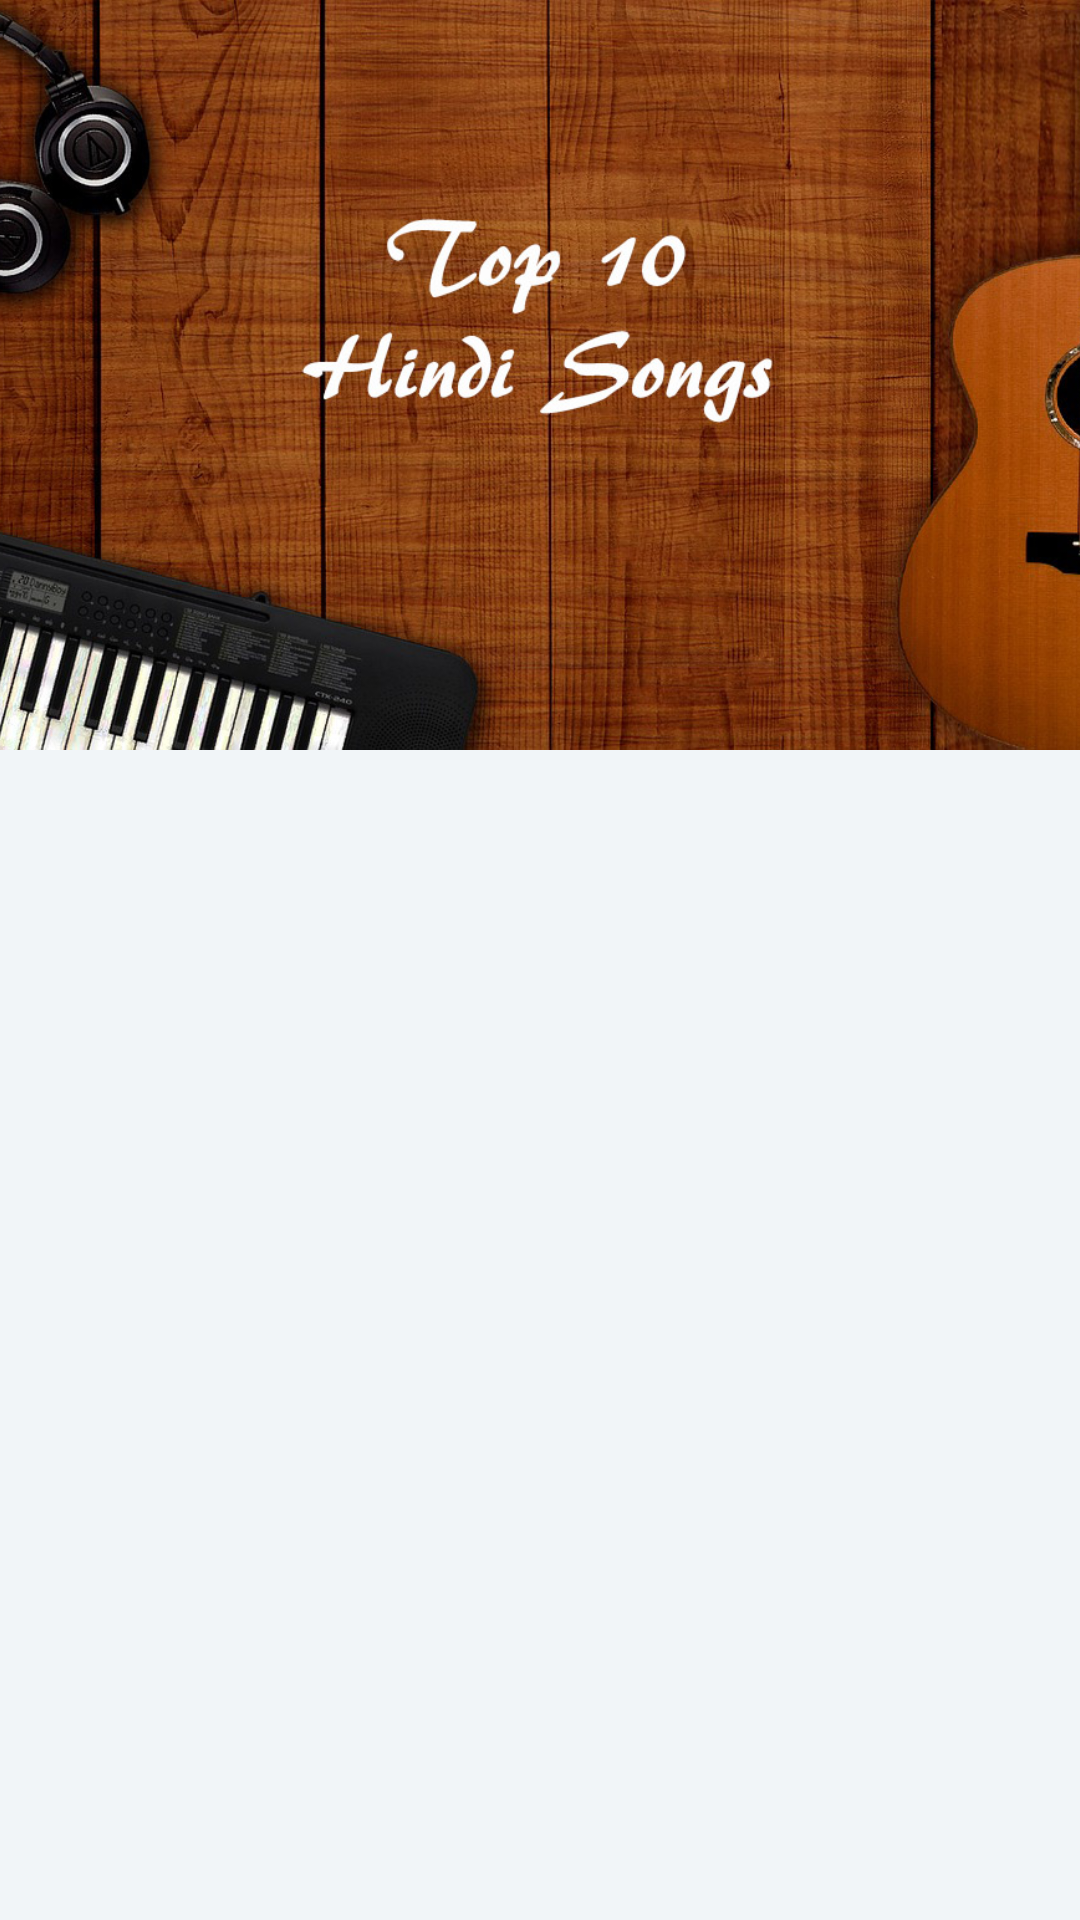

Android layout source for this screen:
<!-- AndroidManifest.xml: application theme AppTheme -->
<!-- res/layout/activity_top_hindi.xml -->
<?xml version="1.0" encoding="utf-8"?>
<android.support.design.widget.CoordinatorLayout xmlns:android="http://schemas.android.com/apk/res/android"
    xmlns:app="http://schemas.android.com/apk/res-auto"
    android:id="@+id/main_content"
    android:layout_width="match_parent"
    android:layout_height="match_parent"
    android:background="@android:color/white"
    android:fitsSystemWindows="true">

    <android.support.design.widget.AppBarLayout
        android:id="@+id/appbar"
        android:layout_width="match_parent"
        android:layout_height="@dimen/detail_backdrop_height"
        android:fitsSystemWindows="true"
        android:theme="@style/ThemeOverlay.AppCompat.Dark.ActionBar">



        <android.support.design.widget.CollapsingToolbarLayout
            android:id="@+id/collapsing_toolbar"
            android:layout_width="match_parent"
            android:layout_height="match_parent"
            android:fitsSystemWindows="true"
            app:contentScrim="?attr/colorPrimary"
            app:expandedTitleMarginEnd="64dp"
            app:expandedTitleMarginStart="48dp"
            app:expandedTitleTextAppearance="@android:color/transparent"
            app:layout_scrollFlags="scroll|exitUntilCollapsed">


            <RelativeLayout
                android:layout_width="wrap_content"
                android:layout_height="wrap_content">

                <ImageView
                    android:id="@+id/backdrop"
                    android:layout_width="match_parent"
                    android:layout_height="match_parent"
                    android:fitsSystemWindows="true"
                    android:scaleType="centerCrop"
                    app:layout_collapseMode="parallax"
                    android:src="@drawable/hindi"/>
            </RelativeLayout>

            <android.support.v7.widget.Toolbar
                android:id="@+id/toolbar"
                android:layout_width="match_parent"
                android:layout_height="?attr/actionBarSize"
                app:layout_collapseMode="pin"
                app:popupTheme="@style/ThemeOverlay.AppCompat.Light" >

            </android.support.v7.widget.Toolbar>

        </android.support.design.widget.CollapsingToolbarLayout>

    </android.support.design.widget.AppBarLayout>

    <include layout="@layout/content_top_hindi" />

</android.support.design.widget.CoordinatorLayout>
<!-- res/layout/content_top_hindi.xml (included above) -->
<?xml version="1.0" encoding="utf-8"?>
<RelativeLayout xmlns:android="http://schemas.android.com/apk/res/android"
    xmlns:app="http://schemas.android.com/apk/res-auto"
    xmlns:tools="http://schemas.android.com/tools"
    android:layout_width="match_parent"
    android:layout_height="match_parent"
    android:background="@color/viewBg"
    app:layout_behavior="@string/appbar_scrolling_view_behavior"
    tools:context="com.example.meetishah.carmina.HomePage"
    tools:showIn="@layout/activity_top_hindi">

    <android.support.v7.widget.RecyclerView
        android:id="@+id/recycler_view"
        android:layout_width="match_parent"
        android:layout_height="wrap_content"
        android:clipToPadding="false"
        android:scrollbars="vertical" />
</RelativeLayout>
<!-- resources referenced by this layout -->
<resources>
  <color name="viewBg">#f1f5f8</color>
  <dimen name="detail_backdrop_height">250dp</dimen>
  <!-- drawable hindi: jpg bitmap (drawable, 246117 bytes) -->
  <style name="AppTheme" parent="Theme.AppCompat.Light.DarkActionBar">
          
          <item name="colorPrimary">@color/colorPrimary</item>
          <item name="colorPrimaryDark">@color/black</item>
          <item name="colorAccent">@color/colorAccent</item>
      </style>
  <color name="colorPrimary">#000000</color>
  <color name="black">#0e0e0e</color>
  <color name="colorAccent">#FF4081</color>
</resources>
